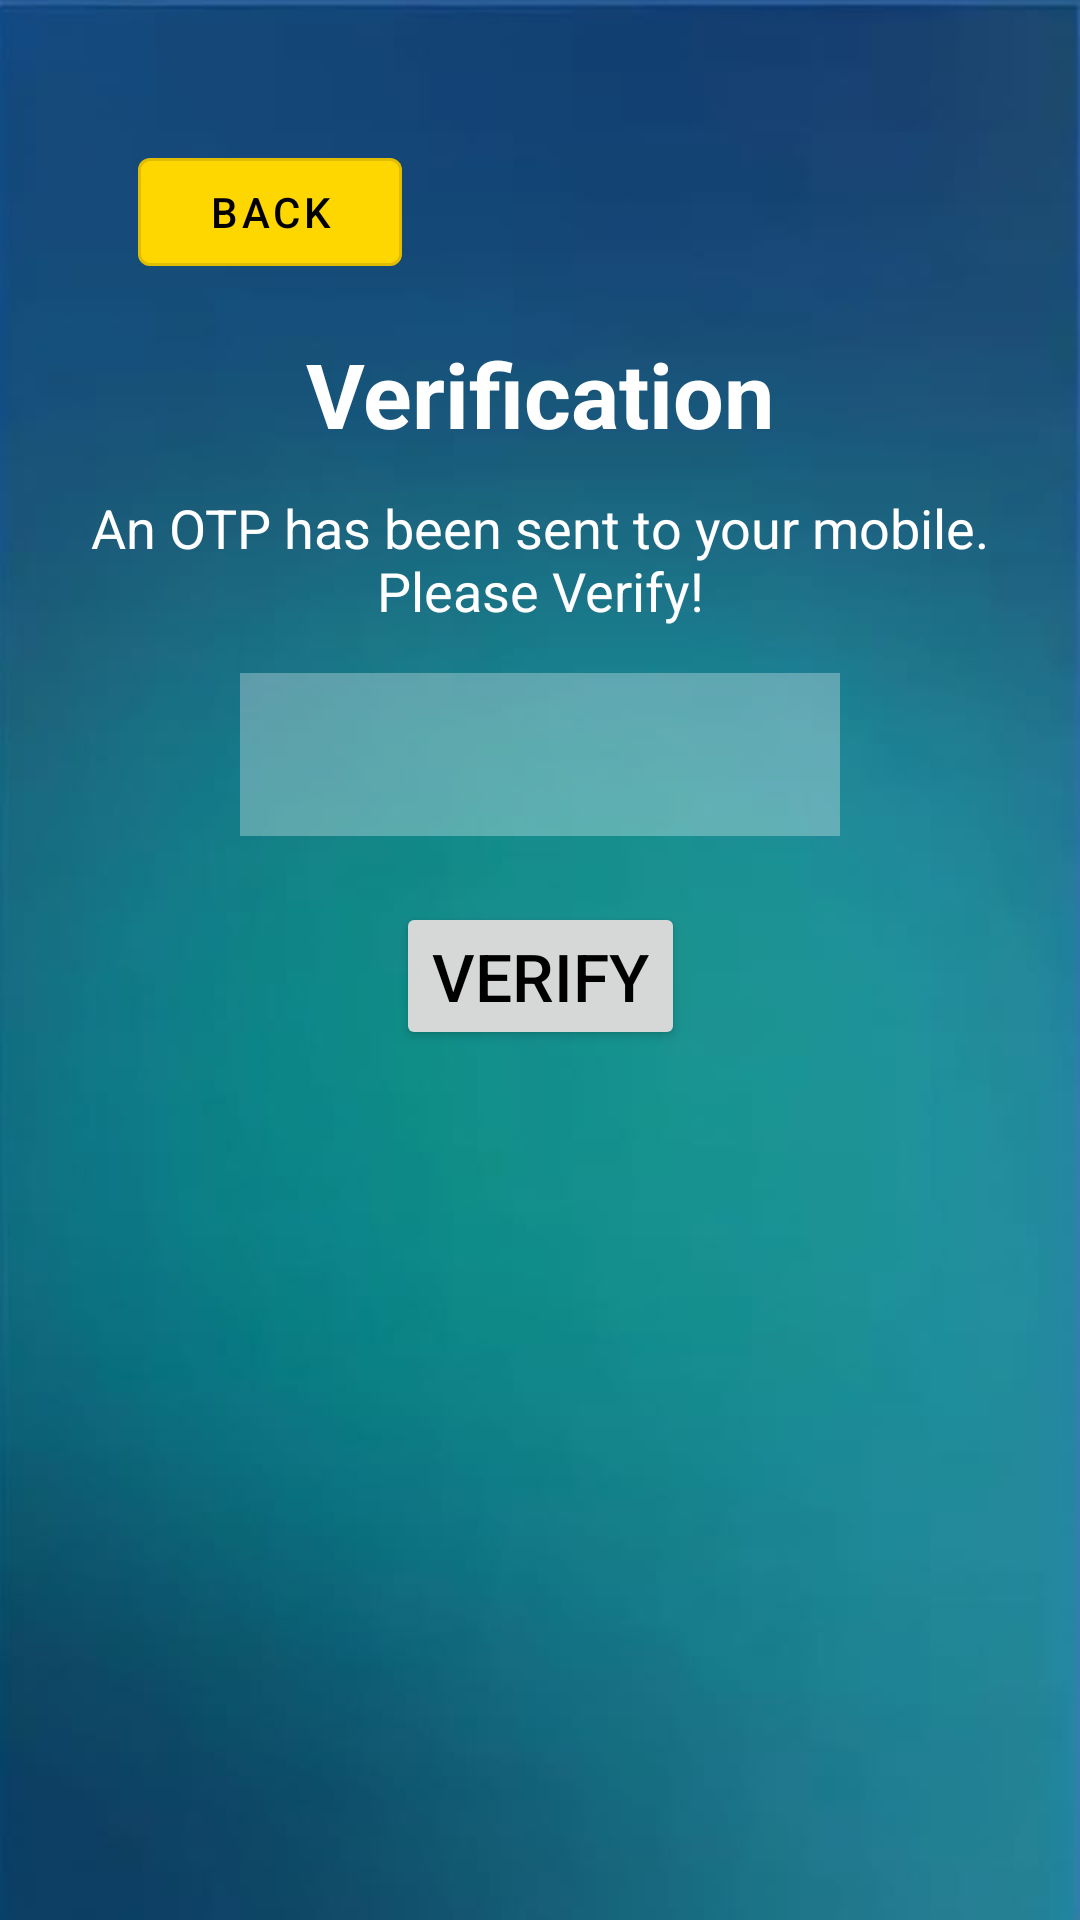

Android layout source for this screen:
<!-- AndroidManifest.xml: application theme Theme.SnapFine -->
<!-- res/layout/activity_otp_verification.xml -->
<?xml version="1.0" encoding="utf-8"?>
<androidx.constraintlayout.widget.ConstraintLayout xmlns:android="http://schemas.android.com/apk/res/android"
    xmlns:app="http://schemas.android.com/apk/res-auto"
    xmlns:tools="http://schemas.android.com/tools"
    android:id="@+id/main"
    android:layout_width="match_parent"
    android:layout_height="match_parent"
    android:background="@drawable/app_background"
    android:padding="30dp"
    tools:context=".OtpVerification">

    <com.google.android.material.button.MaterialButton
        android:id="@+id/backButton"
        android:layout_width="wrap_content"
        android:layout_height="wrap_content"
        android:icon="@drawable/baseline_arrow_back_ios_24"
        android:layout_margin="16dp"
        android:text="back"
        android:textColor="@color/black"
        style="@style/Widget.MaterialComponents.Button.OutlinedButton"
        app:rippleColor="@color/yellow"
        app:backgroundTint="@color/yellow"
        app:layout_constraintStart_toStartOf="parent"
        app:layout_constraintEnd_toEndOf="parent"
        app:layout_constraintHorizontal_bias="0"
        app:layout_constraintTop_toTopOf="parent"
        app:layout_constraintBottom_toBottomOf="parent"
        app:layout_constraintVertical_bias="0.001"
        />

    <TextView
        android:layout_width="wrap_content"
        android:layout_height="wrap_content"
        android:text="Verification"
        android:textColor="@color/white"
        android:textSize="30dp"
        android:textStyle="bold"
        app:layout_constraintStart_toStartOf="parent"
        app:layout_constraintEnd_toEndOf="parent"
        app:layout_constraintTop_toTopOf="parent"
        app:layout_constraintBottom_toBottomOf="parent"
        app:layout_constraintVertical_bias="0.15"
        />

    <TextView
        android:layout_width="wrap_content"
        android:layout_height="wrap_content"
        android:text="An OTP has been sent to your mobile. Please Verify!"
        android:textAlignment="center"
        android:textColor="@color/white"
        android:textSize="18dp"
        app:layout_constraintStart_toStartOf="parent"
        app:layout_constraintEnd_toEndOf="parent"
        app:layout_constraintTop_toTopOf="parent"
        app:layout_constraintBottom_toBottomOf="parent"
        app:layout_constraintVertical_bias="0.25"
        />
    <EditText
        android:id="@+id/otpEditText"
        android:layout_width="200dp"
        android:layout_height="wrap_content"
        android:inputType="number"
        android:background="@color/transperent"
        android:textSize="30sp"
        android:padding="7dp"
        app:layout_constraintStart_toStartOf="parent"
        app:layout_constraintEnd_toEndOf="parent"
        app:layout_constraintTop_toTopOf="parent"
        app:layout_constraintBottom_toBottomOf="parent"
        app:layout_constraintVertical_bias="0.37"
        />

    <Button
        android:layout_width="wrap_content"
        android:layout_height="wrap_content"
        android:text="Verify"
        android:id="@+id/btnVerify"
        app:layout_constraintStart_toStartOf="parent"
        app:layout_constraintEnd_toEndOf="parent"
        app:layout_constraintTop_toTopOf="parent"
        app:layout_constraintBottom_toBottomOf="parent"
        app:layout_constraintVertical_bias="0.51"
        android:textSize="22dp"
        android:textColor="@color/black"
        />

</androidx.constraintlayout.widget.ConstraintLayout>
<!-- resources referenced by this layout -->
<resources>
  <color name="black">#FF000000</color>
  <color name="transperent">#4DFFFFFF</color>
  <color name="white">#FFFFFFFF</color>
  <color name="yellow">#FFD700</color>
  <!-- drawable app_background: png bitmap (drawable, 132125 bytes) -->
  <!-- drawable baseline_arrow_back_ios_24 (drawable) -->
  <vector xmlns:android="http://schemas.android.com/apk/res/android" android:autoMirrored="true" android:height="20dp" android:tint="#A09A9A" android:viewportHeight="24" android:viewportWidth="24" android:width="20dp">
        
      <path android:fillColor="@android:color/white" android:pathData="M11.67,3.87L9.9,2.1 0,12l9.9,9.9 1.77,-1.77L3.54,12z"/>
      
  </vector>
  <style name="Theme.SnapFine" parent="Base.Theme.SnapFine" />
  <style name="Base.Theme.SnapFine" parent="Theme.MaterialComponents.DayNight.NoActionBar">
          
          
          <item name="android:statusBarColor">@color/transperent</item>
      </style>
</resources>
